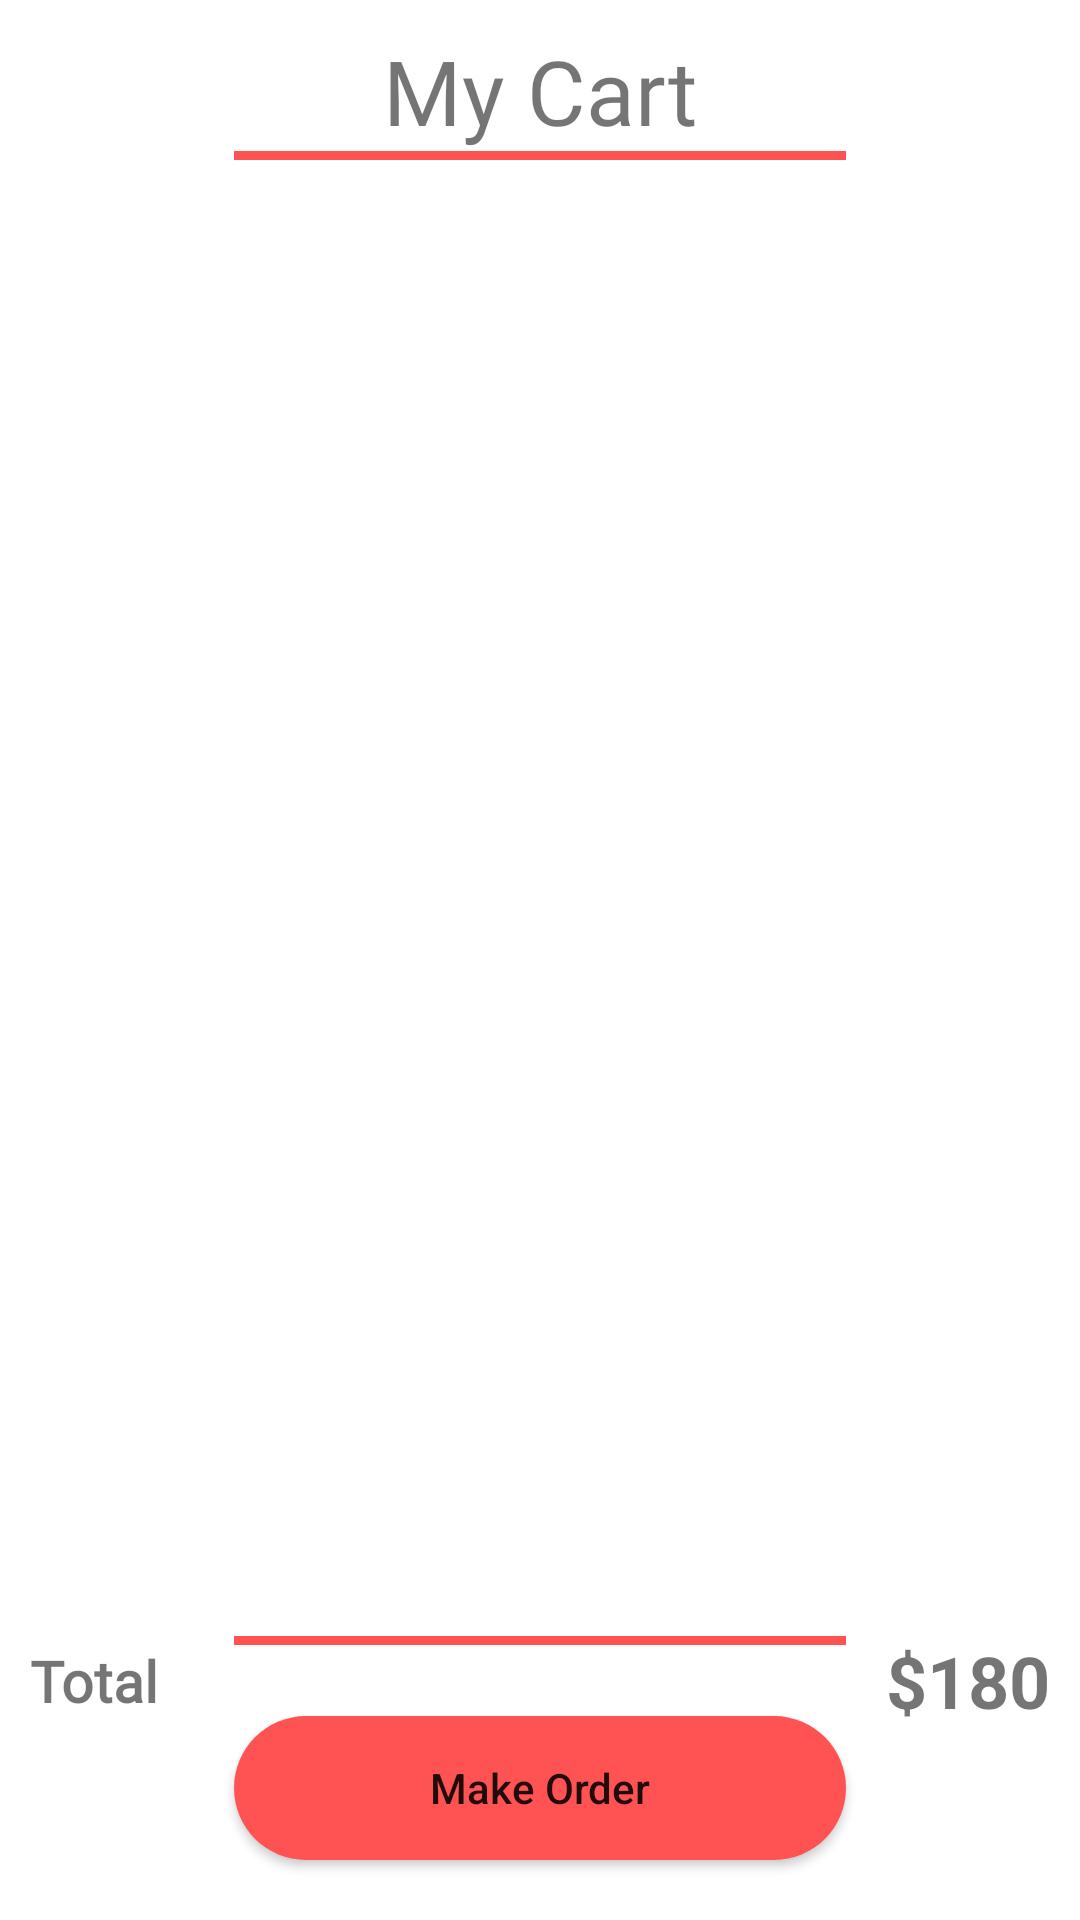

Write the Android layout XML for this screen, with the resource values it uses.
<!-- AndroidManifest.xml: application theme Theme.MyApplication -->
<!-- res/layout/fragment_my_cart_fragment.xml -->
<?xml version="1.0" encoding="utf-8"?>
<androidx.constraintlayout.widget.ConstraintLayout xmlns:android="http://schemas.android.com/apk/res/android"
    xmlns:app="http://schemas.android.com/apk/res-auto"
    xmlns:tools="http://schemas.android.com/tools"
    android:layout_width="match_parent"
    android:layout_height="match_parent"
    tools:context=".ui.my_cart_fragment"
    android:padding="10dp">

    <TextView
        android:id="@+id/mycart_txt"
        android:layout_width="wrap_content"
        android:layout_height="wrap_content"
        android:fontFamily="@font/amita"
        android:text="@string/my_cart"
        android:textSize="30sp"
        app:layout_constraintEnd_toEndOf="parent"
        app:layout_constraintStart_toStartOf="parent"
        app:layout_constraintTop_toTopOf="parent" />
    <View
        android:id="@+id/view"
        android:layout_width="0dp"
        android:layout_height="3dp"
        android:background="@color/pink_500"
        app:layout_constraintStart_toStartOf="parent"
        app:layout_constraintEnd_toEndOf="parent"
        app:layout_constraintTop_toBottomOf="@+id/mycart_txt"
        app:layout_constraintWidth_percent=".6"   />

    <androidx.recyclerview.widget.RecyclerView
        android:id="@+id/cart_rec"
        android:layout_width="match_parent"
        android:layout_height="400dp"
        app:layout_constraintEnd_toEndOf="parent"
        app:layout_constraintStart_toStartOf="parent"
        app:layout_constraintTop_toBottomOf="@+id/view"
        android:layout_marginTop="5dp"
        />
    <View
        android:id="@+id/view2"
        android:layout_width="0dp"
        android:layout_height="3dp"
        android:background="@color/pink_500"
        app:layout_constraintBottom_toBottomOf="parent"
        app:layout_constraintStart_toStartOf="parent"
        app:layout_constraintEnd_toEndOf="parent"
        app:layout_constraintTop_toBottomOf="@+id/cart_rec"
        app:layout_constraintWidth_percent=".6"
        android:layout_marginTop="5dp"/>

    <TextView
        android:id="@+id/total"
        android:layout_width="wrap_content"
        android:layout_height="wrap_content"
        android:fontFamily="@font/amita"
        android:text="@string/total"
        android:textSize="19sp"
        android:textStyle="bold"
        app:layout_constraintBottom_toTopOf="@+id/make_order_btn"
        app:layout_constraintStart_toStartOf="parent"
        app:layout_constraintTop_toBottomOf="@id/view2" />

    <TextView
        android:id="@+id/moneytext"
        android:layout_width="wrap_content"
        android:layout_height="wrap_content"
        android:text="@string/_180"
        android:textSize="24sp"
        android:textStyle="bold"
        app:layout_constraintBottom_toTopOf="@+id/make_order_btn"
        app:layout_constraintEnd_toEndOf="parent"
        app:layout_constraintTop_toBottomOf="@id/view2" />
    <Button
        android:id="@+id/make_order_btn"
        android:layout_width="0dp"
        android:layout_height="wrap_content"
        android:background="@drawable/btn_background"
        android:onClick="register"
        android:padding="14dp"
        android:text="@string/make_order"
        android:textAllCaps="false"
        app:layout_constraintBottom_toBottomOf="parent"
        app:layout_constraintEnd_toEndOf="parent"
        app:layout_constraintStart_toStartOf="parent"
        app:layout_constraintTop_toBottomOf="@+id/view2"
        app:layout_constraintVertical_bias="0.7"
        app:layout_constraintWidth_percent=".6"
        tools:ignore="OnClick" />

</androidx.constraintlayout.widget.ConstraintLayout>
<!-- resources referenced by this layout -->
<resources>
  <color name="pink_500">#FF5353</color>
  <!-- drawable btn_background (drawable) -->
  <?xml version="1.0" encoding="utf-8"?>
  <shape xmlns:android="http://schemas.android.com/apk/res/android">
      <corners android:radius="50dp"/>
      <solid android:color="@color/pink_700"/>
  
  </shape>
  <string name="_180">$180</string>
  <string name="make_order">Make Order</string>
  <string name="my_cart">My Cart</string>
  <string name="total">Total</string>
  <style name="Theme.MyApplication" parent="Theme.MaterialComponents.DayNight.NoActionBar">
          
          <item name="colorPrimary">@color/orange</item>
          <item name="colorPrimaryVariant">@color/orange</item>
          <item name="colorOnPrimary">@color/white</item>
          
          <item name="colorSecondary">@color/teal_200</item>
          <item name="colorSecondaryVariant">@color/teal_700</item>
          <item name="colorOnSecondary">@color/black</item>
          
          <item name="android:statusBarColor" tools:targetApi="l">?attr/colorPrimaryVariant</item>
          
      </style>
  <color name="pink_700">#FF5353</color>
  <color name="orange">#FA3403</color>
  <color name="white">#FFFFFF</color>
  <color name="teal_200">#FF03DAC5</color>
  <color name="teal_700">#FF018786</color>
  <color name="black">#FF000000</color>
</resources>
